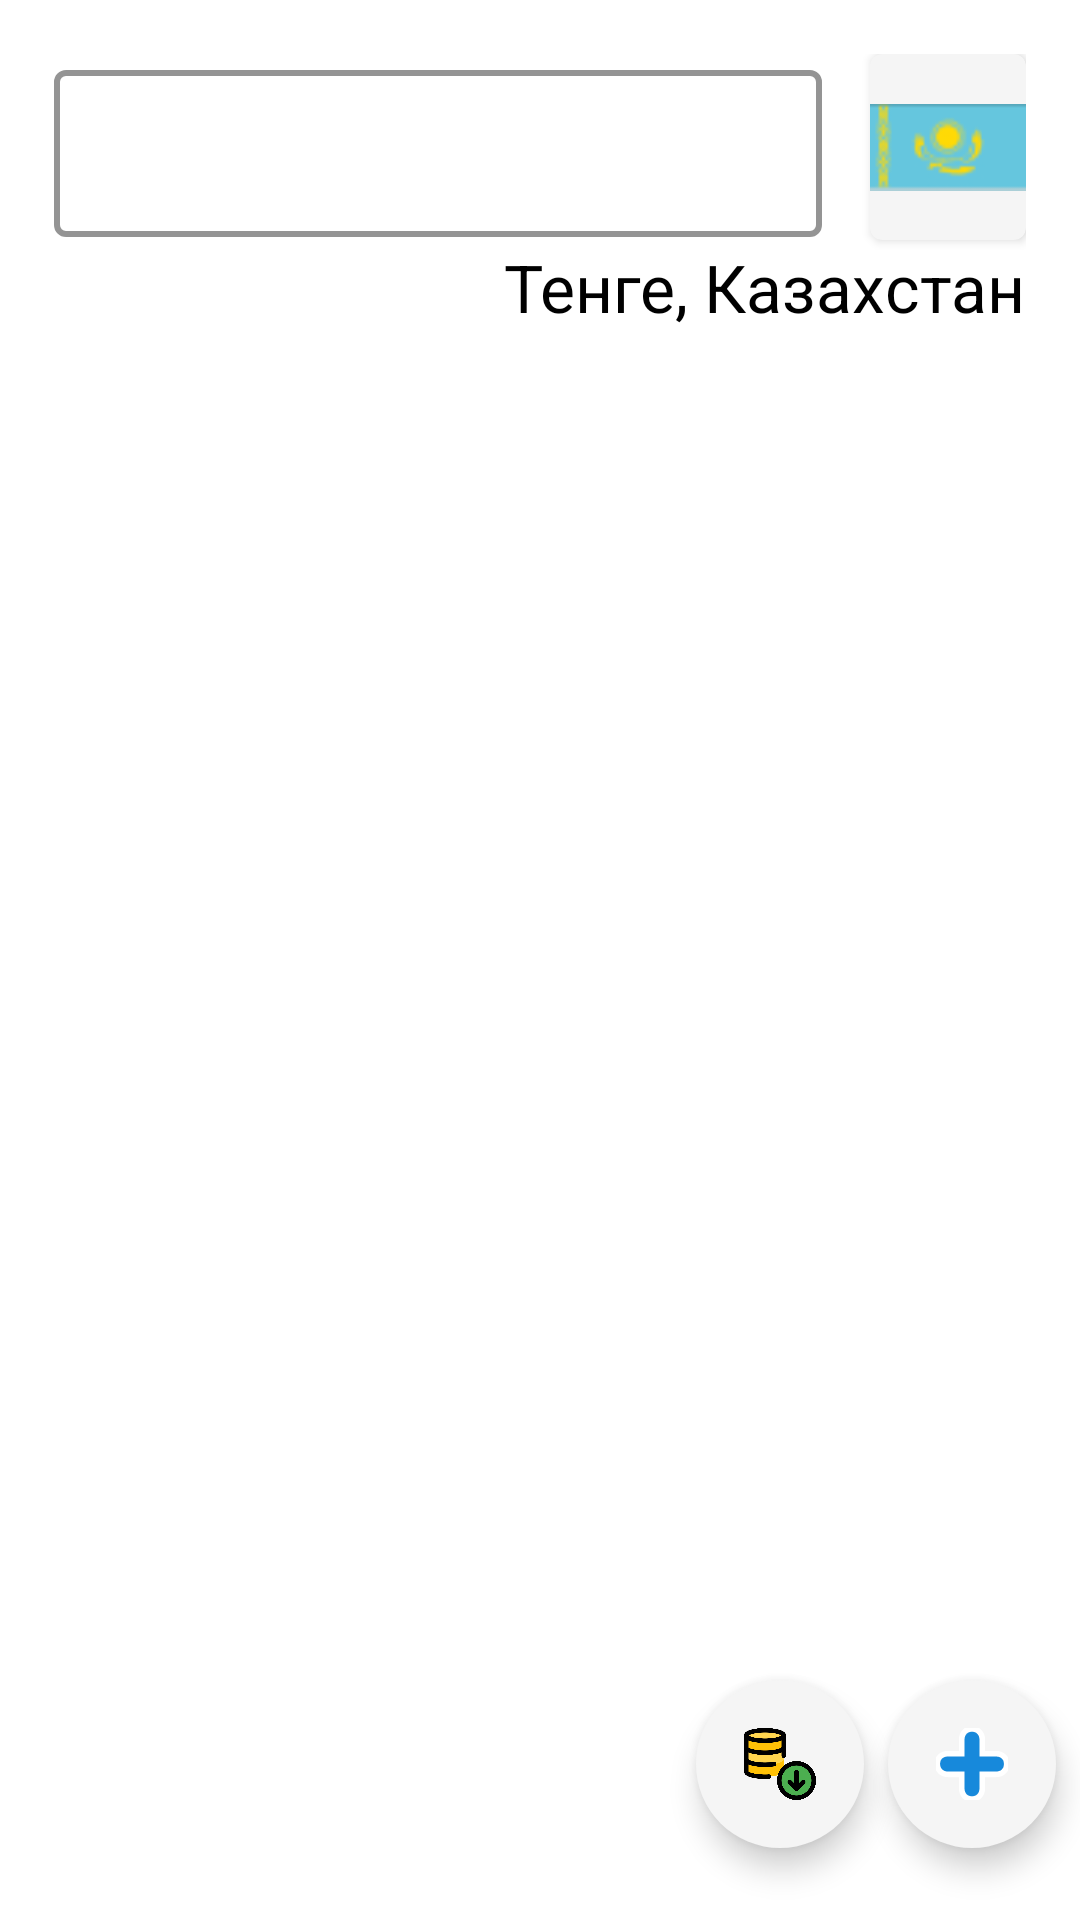

Android layout source for this screen:
<!-- AndroidManifest.xml: application theme Theme.CurrencyConverterV2 -->
<!-- res/layout/fragment_converter.xml -->
<?xml version="1.0" encoding="utf-8"?>
<androidx.constraintlayout.widget.ConstraintLayout xmlns:android="http://schemas.android.com/apk/res/android"
    xmlns:app="http://schemas.android.com/apk/res-auto"
    xmlns:tools="http://schemas.android.com/tools"
    android:layout_width="match_parent"
    android:layout_height="match_parent"
    tools:context=".presentation.fragments.convertor.ConvertorFragment">

    <RelativeLayout
        android:id="@+id/rlMainCurrency"
        android:layout_width="match_parent"
        android:layout_height="wrap_content"
        android:padding="18dp"
        app:layout_constraintEnd_toEndOf="parent"
        app:layout_constraintStart_toStartOf="parent"
        app:layout_constraintTop_toTopOf="parent">

        <com.google.android.material.textfield.TextInputLayout
            android:id="@+id/tilCurrencyAmount"
            style="@style/Widget.MaterialComponents.TextInputLayout.OutlinedBox"
            android:layout_width="match_parent"
            android:layout_height="wrap_content"
            android:layout_alignTop="@+id/cvFlagCardTenge"
            android:layout_alignBottom="@+id/cvFlagCardTenge"
            android:layout_alignParentStart="true"
            android:layout_marginTop="0dp"
            android:layout_marginEnd="8dp"
            android:layout_marginBottom="1dp"
            android:layout_toStartOf="@+id/cvFlagCardTenge"
            app:boxStrokeColor="#1789DB"
            app:boxStrokeWidth="2dp">

            <com.google.android.material.textfield.TextInputEditText
                android:id="@+id/tietCurrencyAmount"
                android:layout_width="match_parent"
                android:layout_height="match_parent"
                android:inputType="number"
                tools:ignore="SpeakableTextPresentCheck" />

        </com.google.android.material.textfield.TextInputLayout>

        <androidx.cardview.widget.CardView xmlns:card_view="http://schemas.android.com/apk/res-auto"
            android:id="@+id/cvFlagCardTenge"
            android:layout_width="wrap_content"
            android:layout_height="wrap_content"
            android:layout_alignParentEnd="true"
            android:layout_gravity="center"
            android:layout_marginStart="8dp"
            card_view:cardBackgroundColor="#F5F5F5"
            card_view:cardCornerRadius="4dp">

            <ImageView
                android:id="@+id/ivFlagTenge"
                android:layout_width="52dp"
                android:layout_height="62dp"
                android:contentDescription="@string/currency_flag"
                android:src="@drawable/flag_kz"
                tools:ignore="ImageContrastCheck" />
        </androidx.cardview.widget.CardView>

        <TextView
            android:id="@+id/tvCurrencyAndCountryName"
            style="@style/tvCurrencyName"
            android:layout_width="wrap_content"
            android:layout_height="wrap_content"
            android:layout_below="@id/cvFlagCardTenge"
            android:layout_alignParentEnd="true"
            android:layout_marginTop="1dp"
            android:text="@string/tenge" />

    </RelativeLayout>

    <androidx.recyclerview.widget.RecyclerView
        android:id="@+id/rvCurrencyList"
        android:layout_width="match_parent"
        android:layout_height="0dp"
        android:scrollbars="vertical"
        app:layout_constraintBottom_toBottomOf="parent"
        app:layout_constraintEnd_toEndOf="parent"
        app:layout_constraintStart_toStartOf="parent"
        app:layout_constraintTop_toBottomOf="@+id/rlMainCurrency" />

    <com.google.android.material.floatingactionbutton.FloatingActionButton
        android:id="@+id/fabAddCurrency"
        android:layout_width="wrap_content"
        android:layout_height="wrap_content"
        android:layout_marginEnd="8dp"
        android:layout_marginBottom="24dp"
        android:backgroundTint="@color/add_button"
        android:contentDescription="@string/add_currency_button"
        android:src="@drawable/ic_add_currency"
        app:borderWidth="0dp"
        app:fabSize="normal"
        app:layout_constraintBottom_toBottomOf="parent"
        app:layout_constraintEnd_toEndOf="parent"
        app:tint="@null" />

    <com.google.android.material.floatingactionbutton.FloatingActionButton
        android:id="@+id/fabAddToDatabase"
        android:layout_width="wrap_content"
        android:layout_height="wrap_content"
        android:layout_marginEnd="8dp"
        android:layout_marginBottom="24dp"
        android:backgroundTint="@color/add_button"
        android:contentDescription="@string/add_currency_button"
        android:src="@drawable/ic_add_to_db"
        app:borderWidth="0dp"
        app:fabSize="normal"
        app:layout_constraintBottom_toBottomOf="parent"
        app:layout_constraintEnd_toStartOf="@id/fabAddCurrency"
        app:tint="@null" />

</androidx.constraintlayout.widget.ConstraintLayout>
<!-- resources referenced by this layout -->
<resources>
  <color name="add_button">#F5F5F5</color>
  <!-- drawable flag_kz: png bitmap (drawable, 1766 bytes) -->
  <!-- drawable ic_add_currency: vector/xml drawable (drawable, 2021 chars, omitted) -->
  <!-- drawable ic_add_to_db: png bitmap (drawable-xxhdpi, 24579 bytes) -->
  <string name="add_currency_button">Add currency button</string>
  <string name="currency_flag">Currency Flag</string>
  <string name="tenge">Тенге, Казахстан</string>
  <style name="tvCurrencyName">
          <item name="android:textSize">22sp</item>
          <item name="android:textColor">#000000</item>
          <item name="fontFamily">Montserrat</item>
          <item name="lineHeight">26sp</item>
      </style>
  <style name="Theme.CurrencyConverterV2" parent="Theme.MaterialComponents.DayNight.NoActionBar">
          
          <item name="colorPrimary">@color/bottom_navigation_menu_icon</item>
          <item name="colorPrimaryVariant">@color/purple_700</item>
          <item name="colorOnPrimary">@color/white</item>
          
          <item name="colorSecondary">@color/teal_200</item>
          <item name="colorSecondaryVariant">@color/teal_700</item>
          <item name="colorOnSecondary">@color/black</item>
          
          <item name="android:statusBarColor" tools:targetApi="l">?attr/colorPrimaryVariant</item>
          
      </style>
  <color name="bottom_navigation_menu_icon">#1789DB</color>
  <color name="purple_700">#FF3700B3</color>
  <color name="white">#FFFFFFFF</color>
  <color name="teal_200">#FF03DAC5</color>
  <color name="teal_700">#FF018786</color>
  <color name="black">#FF000000</color>
</resources>
